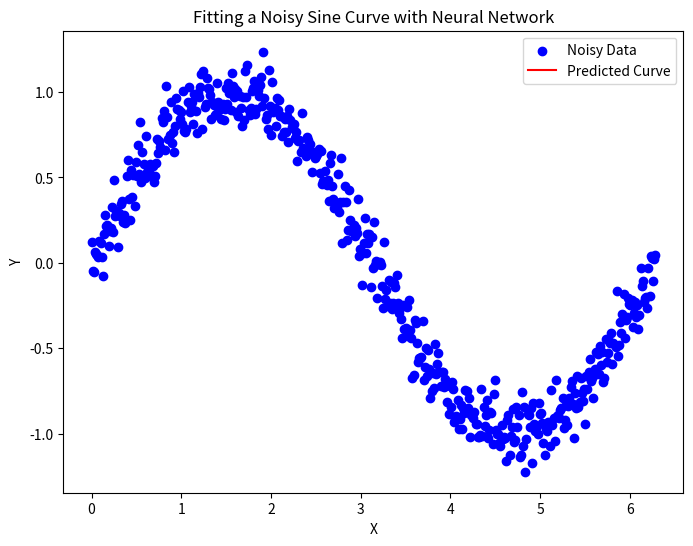

Source code (Python):
import numpy as np
import matplotlib.pyplot as plt
import json


def initialize_parameters(prev_layer_size, layer_size, initializer):
    W_layer = initializer(prev_layer_size, layer_size)    # call initalizer function
    b_layer = np.zeros((1, layer_size))     # a single column of zeros for biases because each node in cur-layer has bias
    W_layer, b_layer
    return W_layer, b_layer


# Base-class interface
class LinearActivation:
    """
    Different activation functions both forward (given weighted sum) and backward (derivative)
    """
    def forward(self, Z):
        pass

    def backward(self, Z, dA=1):
        pass
class Linear(LinearActivation):
    def forward(self, Z):
        return Z

    def backward(self, Z, dA=1): # derivative of linear-activation is just the derivative of activations. 
        return dA

class Sigmoid(LinearActivation):
    def forward(self, Z):
        Z = np.clip(Z, -500, 500)  
        return 1 / (1 + np.exp(-Z))

    def backward(self, Z, dA=1):
        s = self.forward(Z)
        dZ = s * (1 - s)
        return dA * dZ
    
class Softmax(LinearActivation):

    def forward(self, Z):
        exp_values = np.exp(Z - np.max(Z, axis=1, keepdims=True)) # e to the power of every z-value in layer, subtract max for numerical stability
        probabilities = exp_values / np.sum(exp_values, axis=1, keepdims=True) # sum all exp-values of every z-value in layer
        return probabilities
    
    def backward(self, Z, dA=1):
        return dA

class ReLU(LinearActivation):
    def forward(self, Z):
        return np.maximum(0, Z)

    def backward(self, Z, dA=1):
        dZ = np.where(Z <= 0, 0, 1)
        return dA * dZ

class Initializers:
    """
    Given the previous layer size and current layer size
    return a specific initlized weight matrix using formulsa
    """
    
    @staticmethod
    def normal(prev_layer_size, layer_size):
        return np.random.randn(prev_layer_size, layer_size)


class Loss:
    """
    Each cost function has a class which contains a forward method which computes the cost given predictions and labels. 
    Backward method is the derivative of that cost function. 
    """

    class BinaryCrossEntropy:

        @staticmethod
        def forward(AL, Y):
            epsilon = 1e-15  
            AL = np.clip(AL, epsilon, 1 - epsilon)  # clip activations of last-layer min=epsilon max=1-epsilon, if values in AL are less than min it becomes min if values are more than max it becomes max
            # compute loss which is average of all examples Y-shape(examples, output-nodes), perform element-wise multiplication
            loss = -1 / Y.shape[0] * np.sum(Y * np.log(AL) + (1 - Y) * np.log(1 - AL))
            return loss 

        @staticmethod
        def backward(AL, Y):
            epsilon = 1e-15  
            AL = np.clip(AL, epsilon, 1 - epsilon)  
            dAL = - (Y / AL) + (1 - Y) / (1 - AL)   # derivative of 
            return dAL / Y.shape[0]

    class CategoricalCrossEntropy:

        @staticmethod
        def forward(AL, Y):
            epsilon = 1e-15  # to avoid log(0)
            AL = np.clip(AL, epsilon, 1 - epsilon)  # clip prediction
            # compute categorical loss formula, y-shape(examples, output-nodes)
            loss = -np.sum(Y * np.log(AL)) / Y.shape[0]
            return loss

        @staticmethod
        def backward(AL, Y):
            epsilon = 1e-15  # to avoid division by 0
            AL = np.clip(AL, epsilon, 1 - epsilon)  # clip prediction
            
            dAL = - (Y / AL) + (1 - Y) / (1 - AL)
            return dAL / Y.shape[0] 

    class MSE:

        @staticmethod
        def forward(AL, Y):
            # print(Y.shape[0])
            return np.squeeze(1 / Y.shape[0] * np.sum(np.square((Y - AL))))

        @staticmethod
        def backward(AL, Y):
            return -2 * (Y - AL)
        
    class RMSE:

        @staticmethod
        def forward(AL, Y):
            return np.sqrt(np.mean(np.square(Y - AL)))

        @staticmethod
        def backward(AL, Y):
            m = Y.shape[0]
            return (1 / m) * (AL - Y) / np.sqrt(np.mean(np.square(AL - Y)) + 1e-8)
        
        

class Optimizers:
    """
    Each class is a different optimizer. Which has a update method that updates/returns the parameters.
    """
    class SGD:  # stochastic gradient descent
        def __init__(self, learning_rate=0.001):
            self.learning_rate = learning_rate
            self.name = "SGD"

        def configure(self, W, b, layers):
            return W, b

        def update(self, W, b, dW, db, layers):
            for layer in range(len(layers)):        # iterate through each layer
                
                W[layer] -= self.learning_rate * dW[layer]     # update weights of cur-layer using learning-rate and gradient of weights/biases
                b[layer] -= self.learning_rate * db[layer]    # grad is dictionary

            return W, b

class Layer:
    """
    Representation of a layer. Stores number of nodes, activation object, initializer function.
    """
    def __init__(self, num_nodes, activation, initializer):
        self.num_nodes = num_nodes
        self.activation = activation
        self.initializer = initializer

    def forward(self, A_prev, W, b):    # given activations for previous layer and weights and bias of current layer
        # print(A_prev)
        # print("\n")
        # print(W)
        Z = np.dot(A_prev, W) + b       # compute weighted-sum
        A = self.activation.forward(Z)  # activation-obj.forward(weighted-sum)
        return A, Z                     # return activations and weighted-sum of current-layer

    def backward(self, dA, A_prev, W, b, Z):    
        m = A_prev.shape[0]  # number of examples is the length of first index of activation-prev-layer
        dZ = self.activation.backward(Z, dA)
        dW = 1 / m * np.dot(A_prev.T, dZ)
        db = 1 / m * np.sum(dZ, axis=0, keepdims=True)
        dA_prev = np.dot(dZ, W.T)
        return dA_prev, dW, db

class NeuralNetwork:

    def __init__(self):
        self.layers = []  # array of layer objects
        # self.parameters = []  # params = [{W:matrix, b:matrix}, {}], index each dictionary by layer-index and then its keys, layer -> W -> matrix
        self.W = []  # each element is a matrix for that index-layer
        self.b = []
        self.dW = []
        self.db = []
        self.VdW = []   # stores velocties for each layer
        self.Vdb = []
        self.SdW = []
        self.Sdb = []
        self.caches = []   # params = [{dW:matrix, db:matrix}, {}], Each item is a dictionary with the 'A_prev', 'W', 'b', and 'Z' values for the layer - Used in backprop
        self.costs = []
        self.input_size = None

    def add(self, layer):
        self.layers.append(layer)

    def setup(self, cost_func, input_size, optimizer, is_gan_model=""):
        self.input_size = input_size
        self.cost_func = cost_func  # set cost function 
        self.optimizer = optimizer  # set optimizer function
        self.initialize_weights_biases(input_size)
        self.is_gan_model = is_gan_model

        # check for all optimization methods and initlize parameters
        if self.optimizer.name == "SGD": 
            self.W, self.b = self.optimizer.configure(self.W, self.b, self.layers)  # add some stuff to parameters
        

    def train(self, X, Y, epochs, learning_rate=0.001, batch_size=None, print_cost=True, D_out_real=None, D_out_fake=None, Y_fake=None, input_type=""):
        
        self.optimizer.learning_rate = learning_rate
        self.input_type = input_type
        self.D_out_real = D_out_real
        self.D_out_fake = D_out_fake
        self.Y_fake = Y_fake

        num_examples = X.shape[0]       # number of examples
        
        # MAIN LOOP
        for i in range(1, epochs + 1):
            
            AL = self.forward(X)                  # feed x-data through network

            cost = self.cost_func.forward(AL, Y)  # compute cost
    
            self.backward(AL, Y)  # get gradients, grad = [{'dW': dW, 'db': db}, {}, {}], each dictionary is for a layer

            self.W, self.b = self.optimizer.update(self.W, self.b, self.dW, self.db, self.layers)

            self.costs.append(cost)

            print(f"Cost on epoch {i}: {round(cost.item(), 5)}")

    def initialize_weights_biases(self, input_size):
        layer_sizes = [input_size]  # make sure initial size is there because there is no layer-object for input-layer
        for layer in self.layers:
            layer_sizes.append(layer.num_nodes)

        self.W, self.b = [], []
        for layer_indx in range(len(layer_sizes) - 1):  # for every layer-indx excluding input-layer
            W_layer, b_layer = initialize_parameters(layer_sizes[layer_indx], layer_sizes[layer_indx + 1], self.layers[layer_indx].initializer)
            self.W.append(W_layer)
            self.b.append(b_layer)


    def forward(self, A): # given activations which are x-inputs
        self.caches = []
        # iterate through each layer-indx
        for layer in range(len(self.layers)):
            A_prev = A  # store cur-activation as previous-activataion
            # layers-arr[layer-indx] call forward function passing in activations and parameters of cur-layer, returns activation-matrix and weight-sum-matrix
            A, Z = self.layers[layer].forward(A_prev, self.W[layer], self.b[layer])
            # store previous-activations, weights, biases, and weighted-sum in cache
            self.caches.append({'A_prev': A_prev,"W": self.W[layer], "b": self.b[layer], "Z": Z})

        return A

    def backward(self, AL, Y):
        self.dW, self.db = [], []       # reset and initalize grads after every iteration 0 for every grad matrix
        for _ in range(len(self.layers)):
            self.dW.append(0)
            self.db.append(0)

        # derivative of prev-layer activations given prediction-matrix and reshaped labes
        dA_prev = 0
        dA_prev = self.cost_func.backward(AL, Y.reshape(AL.shape))

        # iterate through layers backward
        for layer_indx in reversed(range(len(self.layers))):
            cache = self.caches[layer_indx]  # current cache of layer 

            dA_prev, dW, db = self.layers[layer_indx].backward(dA_prev, **cache)

            self.dW[layer_indx] = dW # set the graidnets of cur-layer equal to matrix
            self.db[layer_indx] = db

        return None

    def predict(self, X):
        return self.forward(X)
    
    def evaluate_accuracy(self, X, Y, show=True): # only works for binary classification
        Y_hat = self.predict(X)
        Y_hat = (Y_hat >= 0.5).astype(int).flatten()
        # print(f"yhat: {Y_hat.flatten()}")
        # print(f"\ny: {Y}")
        accuracy = np.mean(Y_hat == Y)
        if show: print(f"accuracy: {accuracy}")
        return accuracy

    # SAVE LOAD MODEL FUNCTIONS
    def save(self, file_path):
        json_params = [] # [{W-layer-1:[], b-layer-1:[]}]
        for layer_indx in range(len(self.layers)):  # iterate through every layer-indx with 0th-layer being the 1st-hiddeen-layer
            json_params.append({"W":self.W[layer_indx].tolist(), "b":self.b[layer_indx].tolist()})  # add a dictionary of weights/biases of cur-layer, convert to list first

        json_object = json.dumps(json_params, indent=4)
        with open(file_path, "w") as outfile: # open json-file and write the json-object
            outfile.write(json_object)

    def load(self, file_path):
        with open(file_path, 'r') as file:
            json_params = json.load(file)  # load the json-parameters
            djsoned_W = [] 
            djsoned_b = []
            for layer_indx in range(len(self.layers)):
                cur_W = np.array(json_params[layer_indx]["W"])
                cur_b = np.array(json_params[layer_indx]["b"])
                djsoned_W.append(cur_W)
                djsoned_b.append(cur_b)
        
        self.W = djsoned_W
        self.b = djsoned_b

    def print_network_architecture(self):
        print(f"\nNetwork Architecture: loss={self.cost_func}")
        print(f"*Layer({0}): nodes={self.input_size} act=None")
        for i, layer in enumerate(self.layers):
            if i != len(self.layers)-1:
                print(f"Layer({i+1}): nodes={layer.num_nodes} act={type(layer.activation).__name__}")
            else:
                print(f"*Layer({i+1}): nodes={layer.num_nodes} act={type(layer.activation).__name__}")




def sine_curve():
    # SINE CURVE FITTING TASK
    def generate_noisy_sine_data(num_samples):
        X = np.linspace(0, 2*np.pi, num_samples)
        Y = np.sin(X) + 0.1 * np.random.randn(num_samples)
        return X, Y
    num_samples = 500
    X_train, Y_train = generate_noisy_sine_data(num_samples)
    # print(Y_train)
    X_train = X_train.reshape(-1, 1)
    print(f"{X_train=}")
    model = NeuralNetwork()
    model.add(Layer(num_nodes=10, activation=ReLU(), initializer=Initializers.normal)) # this is the 1st layer not input-layer, input-layer does not have activation
    model.add(Layer(num_nodes=10, activation=ReLU(), initializer=Initializers.normal))
    model.add(Layer(num_nodes=10, activation=ReLU(), initializer=Initializers.normal))
    model.add(Layer(num_nodes=10, activation=ReLU(), initializer=Initializers.normal))
    model.add(Layer(num_nodes=10, activation=ReLU(), initializer=Initializers.normal))
    model.add(Layer(num_nodes=10, activation=ReLU(), initializer=Initializers.normal))
    model.add(Layer(num_nodes=10, activation=ReLU(), initializer=Initializers.normal))
    model.add(Layer(num_nodes=1, activation=Linear(), initializer=Initializers.normal)) # this is output-layer activation, can be softmax, sigmoid, tanh
    # number of input nodes is specified here sine curve takes in 1 input x and outputs 1 output y.
    model.setup(cost_func=Loss.MSE, input_size=1, optimizer=Optimizers.SGD(learning_rate=0.001))
    model.train(X_train, Y_train, epochs=200,  batch_size=num_samples, print_cost=True)
    # # model.save("NeuralNetworkFromScratch/sample.json")
    # # model.load("NeuralNetworkFromScratch/sample.json")
    Y_pred = model.predict(X_train)  # [e1, e2, e3, e4], e4 = [n1, n2, n3]
    # print(Y_pred[0])  # ith example
    # print(X_train.shape)
    # print(Y_train.shape)
    print(model.evaluate_accuracy(X_train, Y_train))
    plt.figure(figsize=(8, 6))
    plt.scatter(X_train, Y_train, label='Noisy Data', color='blue')
    plt.plot(X_train, Y_pred, label='Predicted Curve', color='red')
    plt.title('Fitting a Noisy Sine Curve with Neural Network')
    plt.xlabel('X')
    plt.ylabel('Y')
    plt.legend()
    plt.show()
    model.print_network_architecture()
    # print(Y_train)
    # print(Y_train.shape)
    
def XOR_func():
    X1 = np.array([[0, 0], [0, 1], [1, 0], [1, 1]])
    Y1 = np.array([[0], [1], [1], [0]])
    model = NeuralNetwork()
    model.add(Layer(num_nodes=4, activation=ReLU(), initializer=Initializers.normal))
    model.add(Layer(num_nodes=1, activation=Sigmoid(), initializer=Initializers.normal)) # this is output-layer activation, can be softmax, sigmoid, tanh
    # number of input nodes is specified here sine curve takes in 1 input x and outputs 1 output y.
    model.setup(cost_func=Loss.BinaryCrossEntropy, input_size=2, optimizer=Optimizers.SGD(learning_rate=0.1))
    model.train(X1, Y1, epochs=1000,  batch_size=4, print_cost=True)

    Y_pred = model.predict(X1) 
    print(Y_pred)
                
if __name__ == "__main__":


    sine_curve()

    #XOR_func()

    
    


"""
TODO:
[X] GAN
[X] Binary classification
[X] Multiclass classification
[-] MNIST (not performing well)
[] Image classification
[] RNN
[] Image classification
[] Gradient checking
[] Droput
[] Learing rate decay
[] L2-regularization
"""
